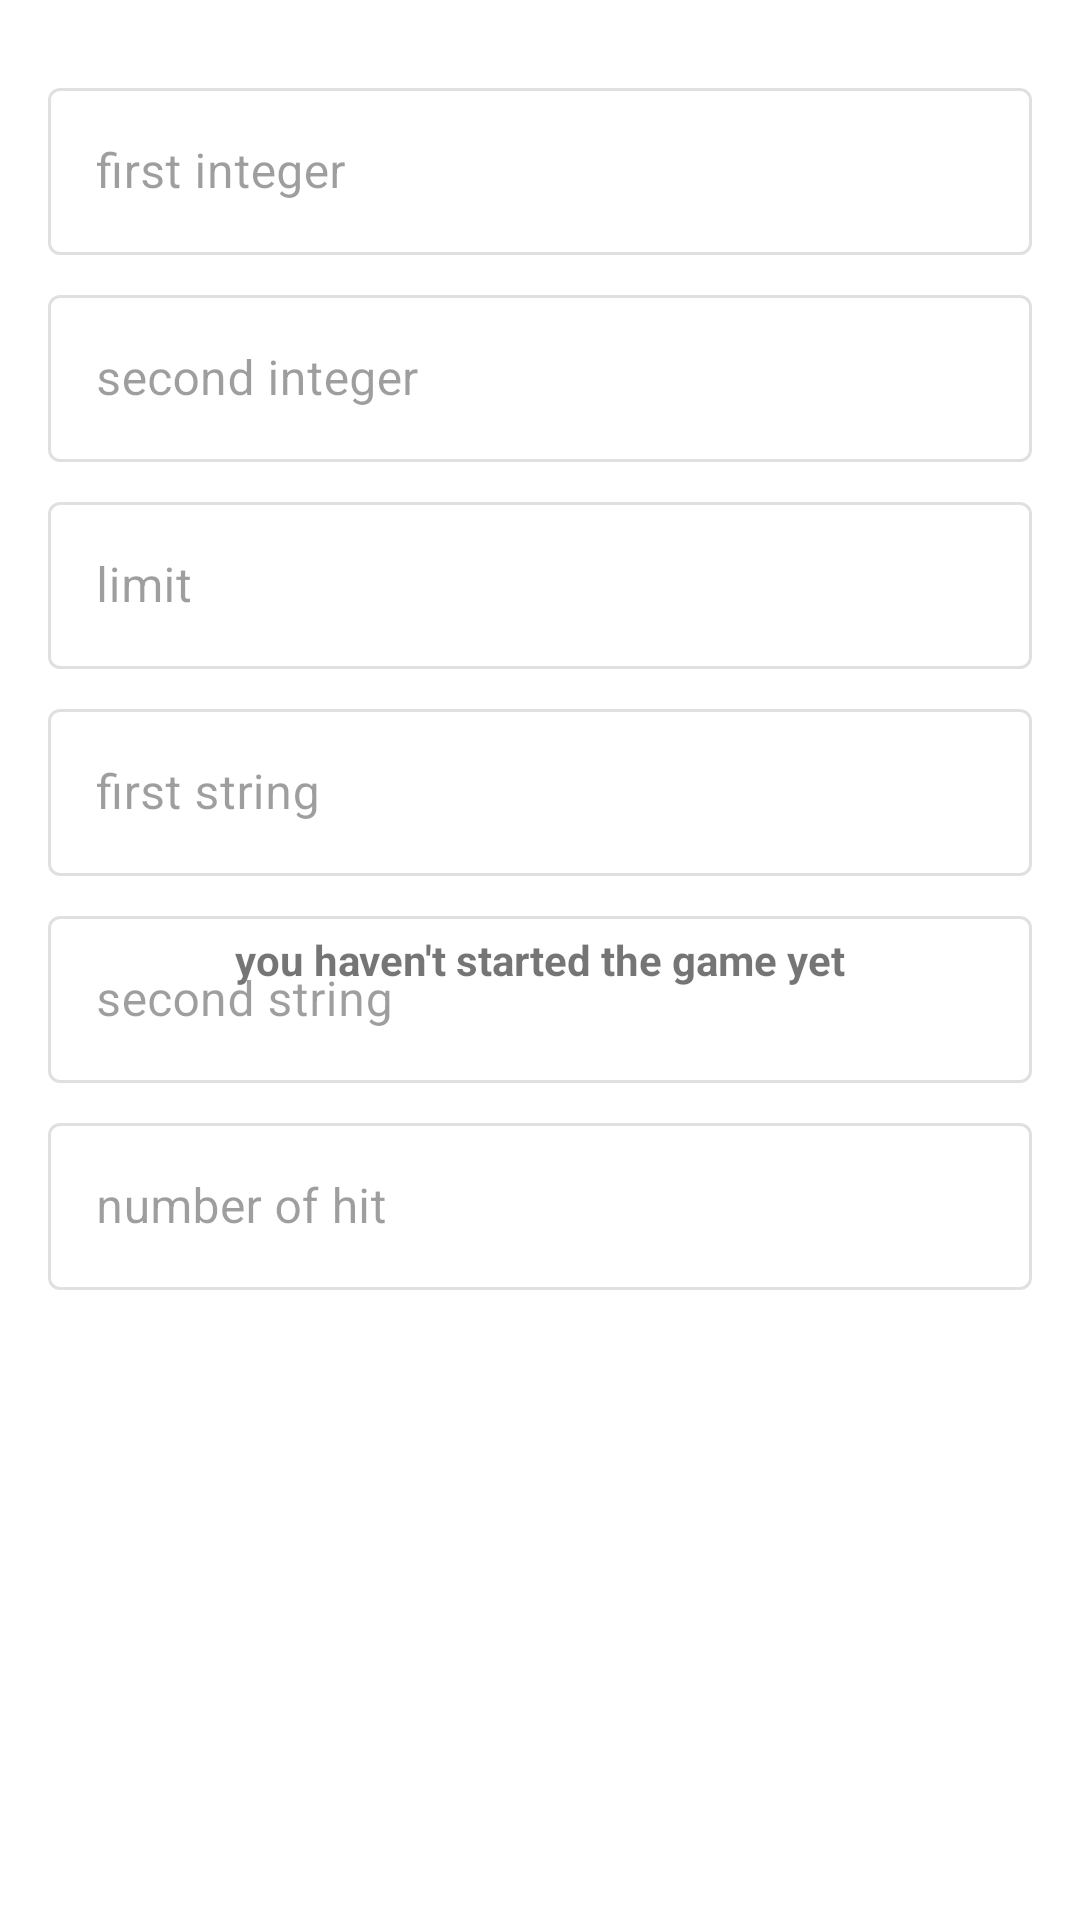

Layout XML and referenced resources for this Android screen:
<!-- AndroidManifest.xml: application theme Theme.FizzBuzz -->
<!-- res/layout/fragment_statistics.xml -->
<?xml version="1.0" encoding="utf-8"?>
<androidx.core.widget.NestedScrollView xmlns:android="http://schemas.android.com/apk/res/android"
    xmlns:tools="http://schemas.android.com/tools"
    android:layout_width="match_parent"
    android:layout_height="match_parent"
    android:fillViewport="true"
    tools:context=".presentation.game.form.FormGameFragment">


    <FrameLayout
        android:layout_width="match_parent"
        android:layout_height="match_parent">

        <LinearLayout
            android:id="@+id/form"
            android:layout_width="match_parent"
            android:layout_height="match_parent"
            android:orientation="vertical"
            android:padding="16dp">

            
            <com.google.android.material.textfield.TextInputLayout
                android:id="@+id/first_integer"
                style="@style/Widget.MaterialComponents.TextInputLayout.OutlinedBox"
                android:layout_width="match_parent"
                android:layout_height="wrap_content"
                android:layout_marginTop="8dp"
                android:enabled="false"
                android:hint="@string/int1">

                <com.google.android.material.textfield.TextInputEditText
                    android:layout_width="match_parent"
                    android:layout_height="wrap_content"
                    android:inputType="number" />

            </com.google.android.material.textfield.TextInputLayout>

            
            <com.google.android.material.textfield.TextInputLayout
                android:id="@+id/second_integer"
                style="@style/Widget.MaterialComponents.TextInputLayout.OutlinedBox"
                android:layout_width="match_parent"
                android:layout_height="wrap_content"
                android:layout_marginTop="8dp"
                android:enabled="false"
                android:hint="@string/int2">

                <com.google.android.material.textfield.TextInputEditText
                    android:layout_width="match_parent"
                    android:layout_height="wrap_content"
                    android:inputType="number" />

            </com.google.android.material.textfield.TextInputLayout>

            
            <com.google.android.material.textfield.TextInputLayout
                android:id="@+id/limit"
                style="@style/Widget.MaterialComponents.TextInputLayout.OutlinedBox"
                android:layout_width="match_parent"
                android:layout_height="wrap_content"
                android:enabled="false"
                android:layout_marginTop="8dp"
                android:hint="@string/limit">

                <com.google.android.material.textfield.TextInputEditText
                    android:layout_width="match_parent"
                    android:layout_height="wrap_content"
                    android:inputType="number" />

            </com.google.android.material.textfield.TextInputLayout>

            
            <com.google.android.material.textfield.TextInputLayout
                android:id="@+id/first_string"
                style="@style/Widget.MaterialComponents.TextInputLayout.OutlinedBox"
                android:layout_width="match_parent"
                android:layout_height="wrap_content"
                android:layout_marginTop="8dp"
                android:enabled="false"
                android:hint="@string/first_string">

                <com.google.android.material.textfield.TextInputEditText
                    android:layout_width="match_parent"
                    android:layout_height="wrap_content"
                    android:enabled="false"
                    android:inputType="text" />

            </com.google.android.material.textfield.TextInputLayout>

            
            <com.google.android.material.textfield.TextInputLayout
                android:id="@+id/second_string"
                style="@style/Widget.MaterialComponents.TextInputLayout.OutlinedBox"
                android:layout_width="match_parent"
                android:layout_height="wrap_content"
                android:layout_marginTop="8dp"
                android:enabled="false"
                android:hint="@string/second_string">

                <com.google.android.material.textfield.TextInputEditText
                    android:layout_width="match_parent"
                    android:layout_height="wrap_content"
                    android:inputType="text" />

            </com.google.android.material.textfield.TextInputLayout>

            
            <com.google.android.material.textfield.TextInputLayout
                android:id="@+id/hit_number"
                style="@style/Widget.MaterialComponents.TextInputLayout.OutlinedBox"
                android:layout_width="match_parent"
                android:layout_height="wrap_content"
                android:layout_marginTop="8dp"
                android:enabled="false"
                android:hint="@string/number_of_hit">

                <com.google.android.material.textfield.TextInputEditText
                    android:layout_width="match_parent"
                    android:layout_height="wrap_content"
                    android:inputType="text" />

            </com.google.android.material.textfield.TextInputLayout>

        </LinearLayout>

        <com.google.android.material.textview.MaterialTextView
            android:id="@+id/no_statistics"
            android:layout_width="match_parent"
            android:layout_height="wrap_content"
            android:gravity="center"
            android:textStyle="bold"
            android:text="@string/empty_statistics"
            android:layout_gravity="center"/>

    </FrameLayout>

</androidx.core.widget.NestedScrollView>
<!-- resources referenced by this layout -->
<resources>
  <string name="empty_statistics">you haven\'t started the game yet</string>
  <string name="first_string">first string</string>
  <string name="int1">first integer</string>
  <string name="int2">second integer</string>
  <string name="limit">limit</string>
  <string name="number_of_hit">number of hit</string>
  <string name="second_string">second string</string>
  <style name="Theme.FizzBuzz" parent="Theme.MaterialComponents.DayNight.DarkActionBar">
          
          <item name="colorPrimary">@color/teal_700</item>
          <item name="colorPrimaryVariant">@color/teal_700</item>
          <item name="colorOnPrimary">@color/white</item>
          
          <item name="colorSecondary">@color/teal_200</item>
          <item name="colorSecondaryVariant">@color/teal_700</item>
          <item name="colorOnSecondary">@color/black</item>
          
          <item name="android:statusBarColor" tools:targetApi="l">?attr/colorPrimaryVariant</item>
          
      </style>
  <!-- not gathered from this repository: default colours our renderer supplied (Android Studio template values) -->
  <color name="teal_200">#FF03DAC5</color>
  <color name="teal_700">#FF018786</color>
  <color name="black">#FF000000</color>
  <color name="white">#FFFFFFFF</color>
</resources>
